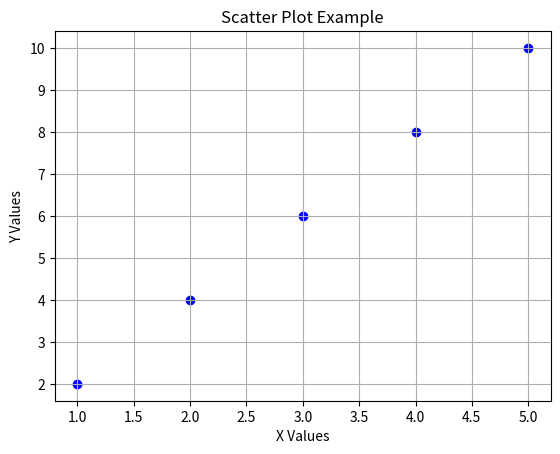

Here is the Python script that generated this plot:
import matplotlib.pyplot as plt

x = [1, 2, 3, 4, 5]
y = [2, 4, 6, 8, 10]

plt.scatter(x, y, color='blue')
plt.title("Scatter Plot Example")
plt.xlabel("X Values")
plt.ylabel("Y Values")
plt.grid(True)
plt.show()
